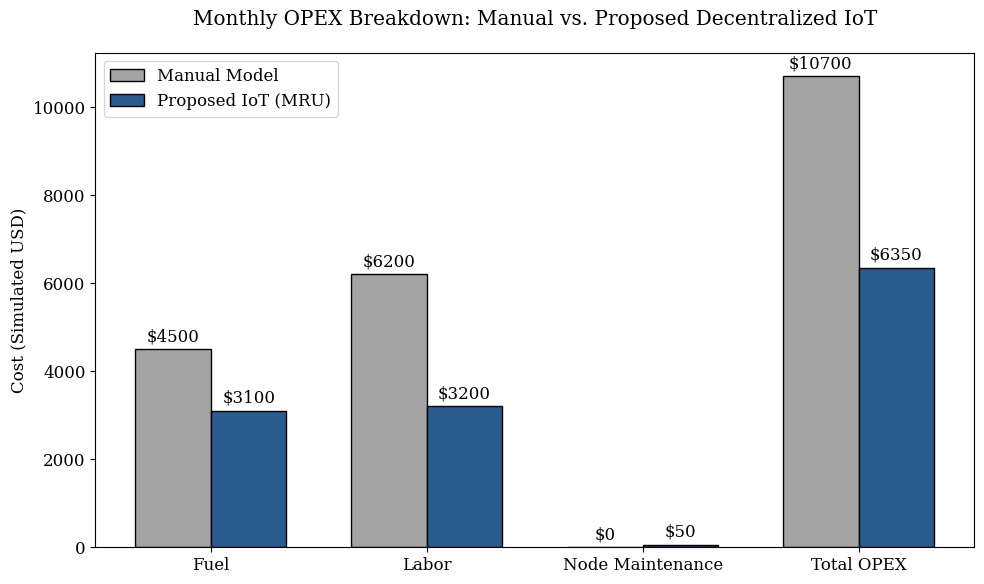
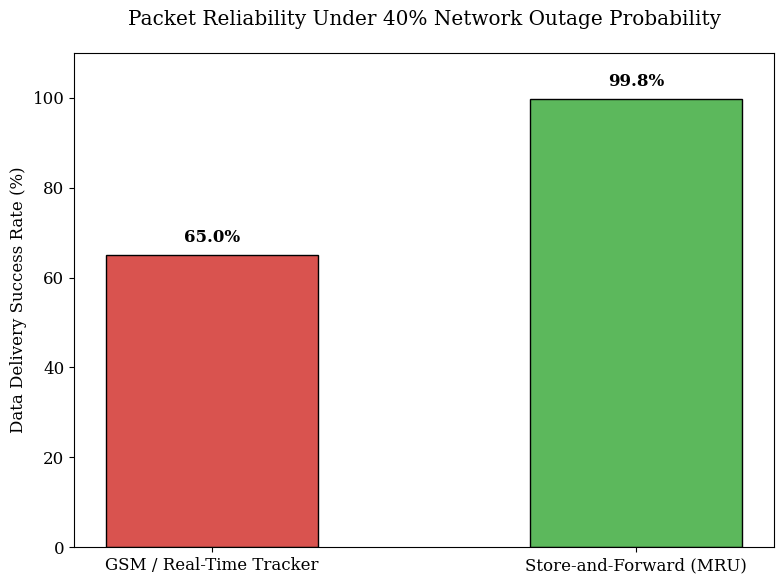

These charts were generated, in order, by the following Python code:
import matplotlib.pyplot as plt
import numpy as np

# Set standard academic styling
plt.rcParams.update({'font.size': 12, 'font.family': 'serif'})

def generate_opex_chart():
    # Data from Table II OPEX Breakdown
    categories = ['Fuel', 'Labor', 'Node Maintenance', 'Total OPEX']
    manual_costs = [4500, 6200, 0, 10700]
    iot_costs = [3100, 3200, 50, 6350]

    x = np.arange(len(categories))  # the label locations
    width = 0.35  # the width of the bars

    fig, ax = plt.subplots(figsize=(10, 6))
    rects1 = ax.bar(x - width/2, manual_costs, width, label='Manual Model', color='#a3a3a3', edgecolor='black')
    rects2 = ax.bar(x + width/2, iot_costs, width, label='Proposed IoT (MRU)', color='#2b5c8f', edgecolor='black')

    # Add some text for labels, title and custom x-axis tick labels, etc.
    ax.set_ylabel('Cost (Simulated USD)')
    ax.set_title('Monthly OPEX Breakdown: Manual vs. Proposed Decentralized IoT', pad=20)
    ax.set_xticks(x)
    ax.set_xticklabels(categories)
    ax.legend()

    # Auto-label bars with exact values
    ax.bar_label(rects1, padding=3, fmt='$%d')
    ax.bar_label(rects2, padding=3, fmt='$%d')

    fig.tight_layout()
    
    # Save as high-res PNG for the paper
    plt.savefig('opex_comparison_chart.png', dpi=300, bbox_inches='tight')
    print("Saved: opex_comparison_chart.png")
    plt.show()


def generate_reliability_chart():
    # Data from Network Outage Simulation
    technologies = ['GSM / Real-Time Tracker', 'Store-and-Forward (MRU)']
    success_rates = [65.0, 99.8]  # 35% data loss vs 99.8% reliability

    fig, ax = plt.subplots(figsize=(8, 6))
    
    # Use distinct colors for contrast
    colors = ['#d9534f', '#5cb85c']
    bars = ax.bar(technologies, success_rates, width=0.5, color=colors, edgecolor='black')

    # Add formatting and labels
    ax.set_ylabel('Data Delivery Success Rate (%)')
    ax.set_title('Packet Reliability Under 40% Network Outage Probability', pad=20)
    ax.set_ylim(0, 110) # Set limit slightly higher to fit labels

    # Add percentage labels on top of the bars
    for bar in bars:
        yval = bar.get_height()
        ax.text(bar.get_x() + bar.get_width()/2, yval + 2, f'{yval}%', ha='center', va='bottom', fontweight='bold')

    fig.tight_layout()

    # Save as high-res PNG for the paper
    plt.savefig('data_reliability_chart.png', dpi=300, bbox_inches='tight')
    print("Saved: data_reliability_chart.png")
    plt.show()

# Execute the functions to generate and save the graphs
if __name__ == "__main__":
    generate_opex_chart()
    generate_reliability_chart()
